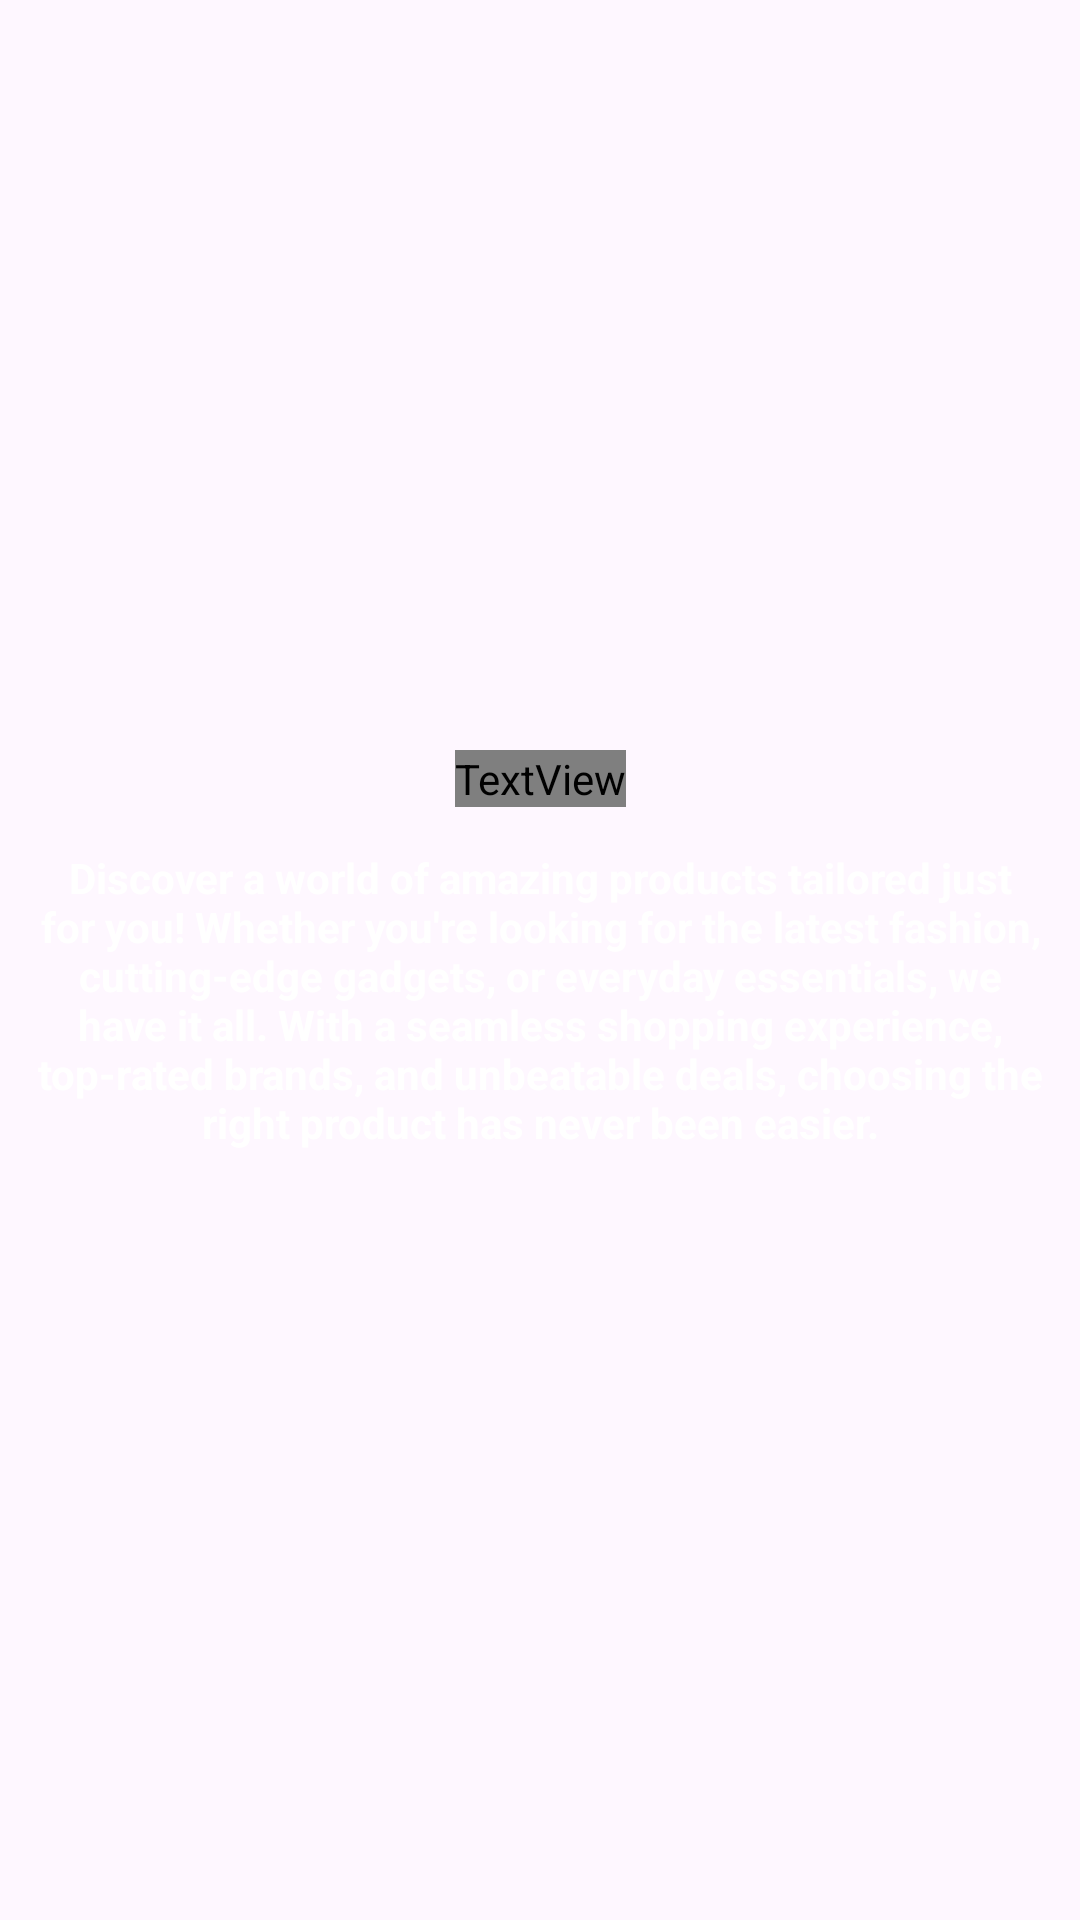

Android layout source for this screen:
<!-- AndroidManifest.xml: application theme Theme.Ecommerce_Project -->
<!-- res/layout/sliding_layout.xml -->
<?xml version="1.0" encoding="utf-8"?>
<androidx.constraintlayout.widget.ConstraintLayout xmlns:android="http://schemas.android.com/apk/res/android"
    xmlns:app="http://schemas.android.com/apk/res-auto"
    android:layout_width="match_parent"
    android:layout_height="match_parent">

    <ImageView
        android:id="@+id/slider_img"
        android:layout_width="0dp"
        android:layout_height="250dp"
        app:layout_constraintEnd_toEndOf="parent"
        app:layout_constraintStart_toStartOf="parent"
        app:layout_constraintTop_toTopOf="parent"
        app:srcCompat="@drawable/onboardscreen1" />

    <TextView
        android:id="@+id/heading"
        android:layout_width="wrap_content"
        android:layout_height="wrap_content"
        android:fontFamily="@font/aclonica"
        android:text="@string/first_slide"
        android:textAlignment="center"
        android:textColor="@color/white"
        android:textSize="25sp"
        android:textStyle="bold"
        app:layout_constraintEnd_toEndOf="parent"
        app:layout_constraintStart_toStartOf="parent"
        app:layout_constraintTop_toBottomOf="@+id/slider_img" />

    <TextView
        android:id="@+id/description"
        android:layout_width="wrap_content"
        android:layout_height="wrap_content"
        android:layout_marginTop="14dp"
        android:text="@string/desc1"
        android:textAlignment="center"
        android:textStyle="bold"
        android:textColor="@color/white"
        android:paddingLeft="10dp"
        android:paddingRight="10dp"
        app:layout_constraintEnd_toEndOf="parent"
        app:layout_constraintStart_toStartOf="parent"
        app:layout_constraintTop_toBottomOf="@+id/heading" />


</androidx.constraintlayout.widget.ConstraintLayout>
<!-- resources referenced by this layout -->
<resources>
  <color name="white">#FFFFFFFF</color>
  <string name="desc1">Discover a world of amazing products tailored just for you! Whether you\'re looking for the latest fashion, cutting-edge gadgets, or everyday essentials, we have it all. With a seamless shopping experience, top-rated brands, and unbeatable deals, choosing the right product has never been easier.</string>
  <string name="first_slide">Choose Your products</string>
  <style name="Theme.Ecommerce_Project" parent="Base.Theme.Ecommerce_Project" />
  <style name="Base.Theme.Ecommerce_Project" parent="Theme.Material3.DayNight.NoActionBar">
          
          
      </style>
</resources>
